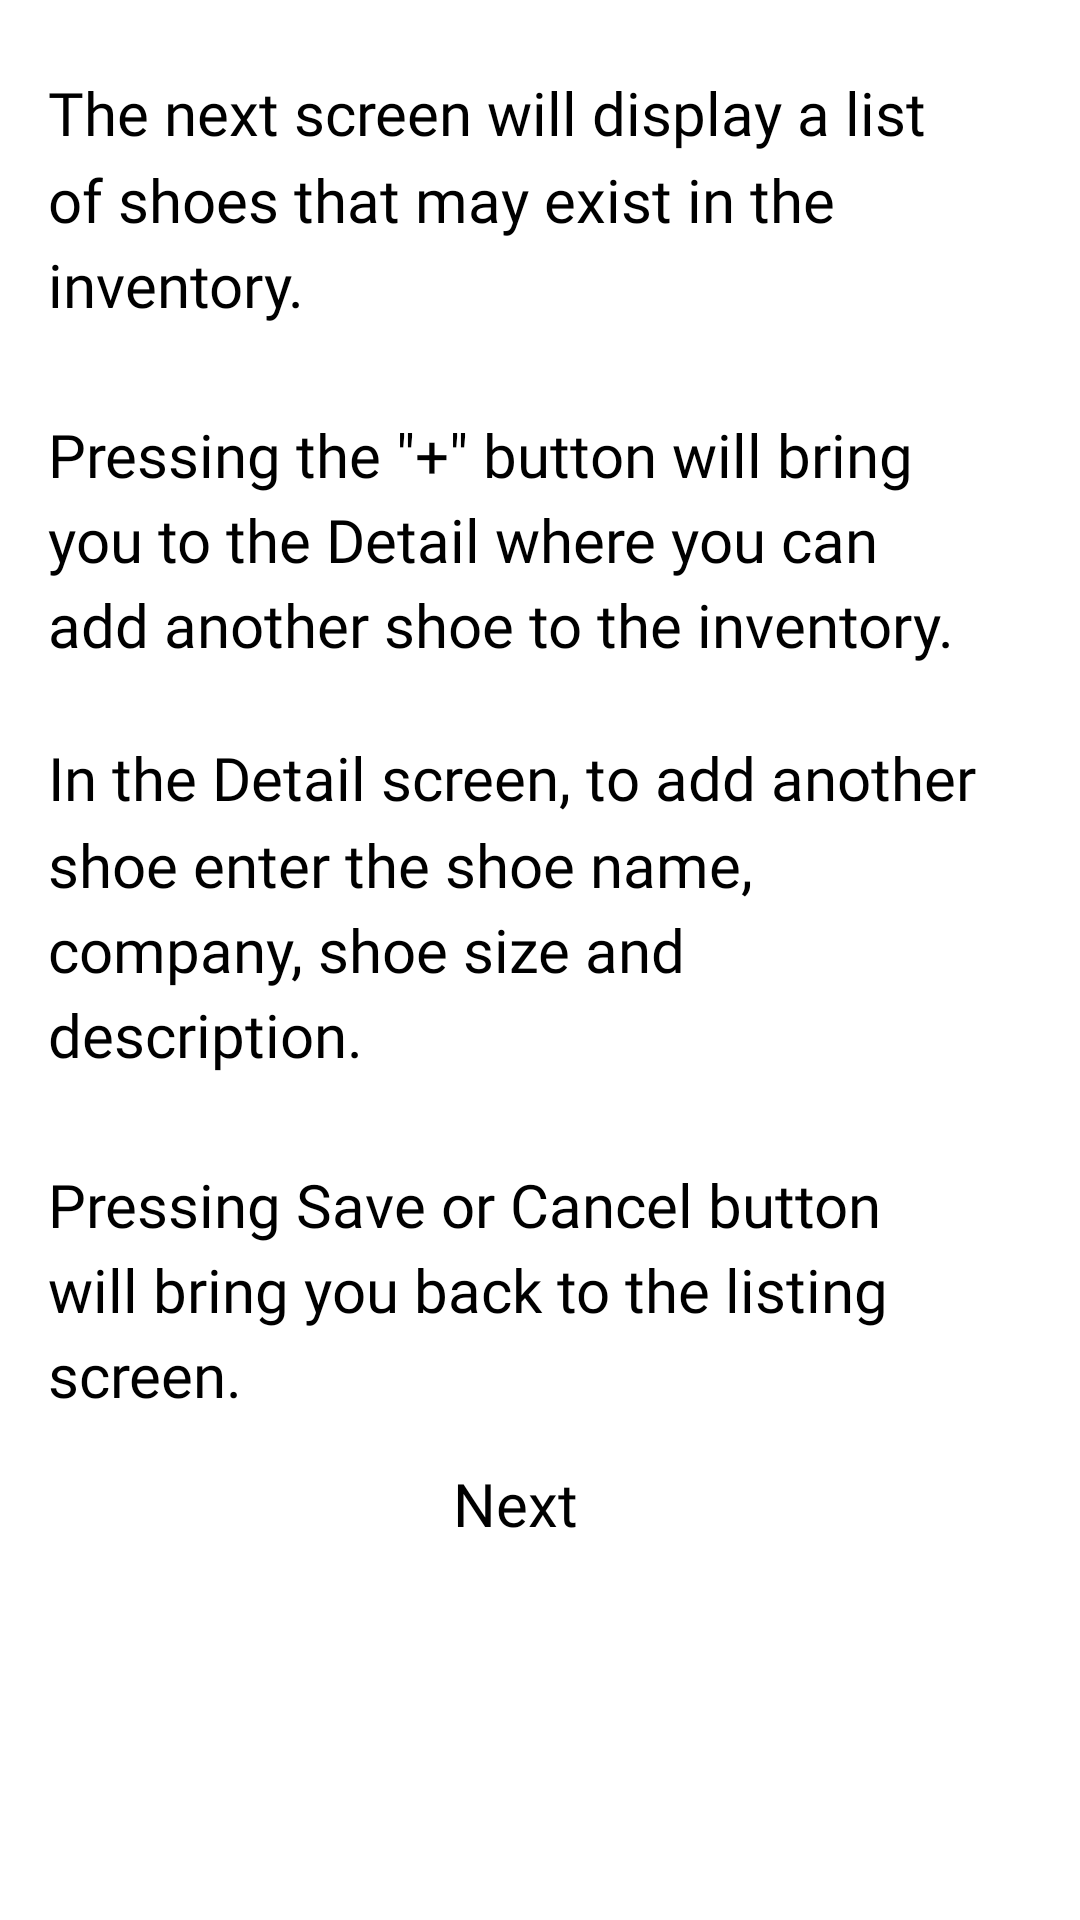

Produce the Android XML layout that renders to this screen, including the resource entries it uses.
<!-- AndroidManifest.xml: application theme Theme.ShoeStoreInventory -->
<!-- res/layout/fragment_instruction.xml -->
<?xml version="1.0" encoding="utf-8"?>
<layout xmlns:android="http://schemas.android.com/apk/res/android"
    xmlns:tools="http://schemas.android.com/tools"
    tools:context=".screens.InstructionFragment">

    <data>
        <variable
            name="sharedViewModel"
            type="com.example.shoestoreinventory.SharedViewModel" />
    </data>

    <ScrollView
        android:layout_width="match_parent"
        android:layout_height="match_parent">

        
        <LinearLayout
            android:layout_width="match_parent"
            android:layout_height="wrap_content"
            android:layout_marginStart="@dimen/default_margin"
            android:layout_marginEnd="@dimen/double_margin"
            android:orientation="vertical">

            <TextView
                android:id="@+id/instruction_textview_1"
                style="@style/TextViewStyle"
                android:layout_marginTop="@dimen/default_margin"
                android:text="@string/instruction_text_1" />

            <TextView
                android:id="@+id/instruction_textview_2"
                style="@style/TextViewStyle"
                android:layout_marginTop="@dimen/default_margin"
                android:text="@string/instruction_text_2" />

            <Button
                android:id="@+id/instruction_next_button"
                style="@style/ButtonStyle"
                android:layout_width="wrap_content"
                android:layout_height="wrap_content"
                android:layout_gravity="center_horizontal"
                android:layout_marginTop="@dimen/default_margin"
                android:text="@string/Next"
                android:onClick="@{() -> sharedViewModel.onInstructionNext()}"/>

        </LinearLayout>
    </ScrollView>
</layout>
<!-- resources referenced by this layout -->
<resources>
  <dimen name="default_margin">16dp</dimen>
  <dimen name="double_margin">32dp</dimen>
  <string name="Next">Next</string>
  <string name="instruction_text_1">The next screen will display a list of shoes that may exist in the inventory.
  \n\nPressing the \"+\" button will bring you to the Detail where you can add another shoe to the inventory.
      </string>
  <string name="instruction_text_2">In the Detail screen, to add another shoe enter the shoe name, company, shoe size and description.
  \n\nPressing Save or Cancel button will bring you back to the listing screen.
      </string>
  <style name="ButtonStyle">
          <item name="android:layout_width">0dp</item>
          <item name="android:layout_height">wrap_content</item>
          <item name="android:fontFamily">@font/roboto</item>
          <item name="android:textSize">@dimen/medium_text_size</item>
      </style>
  <style name="TextViewStyle">
          <item name="android:layout_width">match_parent</item>
          <item name="android:layout_height">wrap_content</item>
          <item name="android:fontFamily">@font/roboto</item>
          <item name="android:lineSpacingMultiplier">@dimen/line_spacing</item>
          <item name="android:paddingTop">@dimen/default_padding</item>
          <item name="android:textSize">@dimen/medium_text_size</item>
      </style>
  <dimen name="medium_text_size">20sp</dimen>
  <item name="line_spacing" type="dimen" format="float">1.2</item>
  <dimen name="default_padding">8dp</dimen>
</resources>
